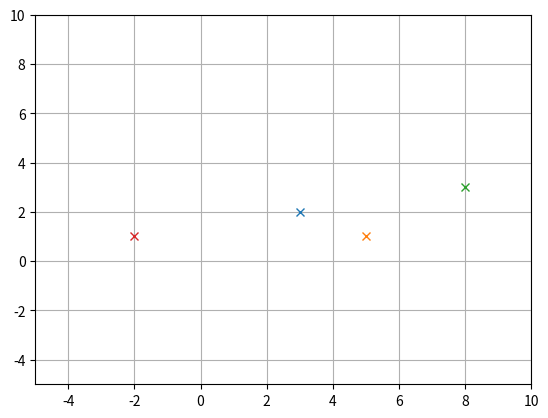

Here is the Python script that generated this plot:


# %reset -f

import numpy as np

# plotting of data
import matplotlib.pyplot as plt

x = np.array([3,2])
y = np.array([5,1])

type(x)

x[0]

z = x + y
z2= x - y

plt.figure()
plt.plot(x[0],x[1],'x')
plt.plot(y[0],y[1],'x')
plt.plot(z[0],z[1],'x')
plt.plot(z2[0],z2[1],'x')
plt.xlim(-5, 10)
plt.ylim(-5, 10)
plt.grid(1)



x = np.asarray([[1, 2, 3], [4, 5, 6], [7, 8, 9]])

x[2]

x[0,1]

x[:,1]

np.size(x)

np.ndim(x)


empty= np.empty((3,3))  # remember, empty is NOT empty :)

zeros = np.zeros((3,3))

ones = np.ones((3,3))


k=np.linspace(0, 1, 11)

np.linspace(0, 1, 10, endpoint = False)


identity = np.identity(5)

eye1 = np.eye(3)   # Identity

eye2 = np.eye(3, k= -1) + 2*np.eye(3) + np.eye(3, k= +1)


diag=np.diag([1,2,3,4])




x = np.asarray([[1, 2, 3], [4, 5, 6], [7, 8, 9]])
y = np.zeros_like(x)



x = np.asarray([[1, 2, 3], [4, 5, 6], [7, 8, 9]])
y = x
x[0, 0] = 9
id(x)
id(y)           # same id, connected!


x = np.asarray([[1, 2, 3], [4, 5, 6], [7, 8, 9]])
y = x.view()
x[0, 0] = 9
id(x)
id(y)           # different id, but still connected


x = np.asarray([[1, 2, 3], [4, 5, 6], [7, 8, 9]])
y=x[:]
x[0, 0] = 9
id(x)
id(y)           # different id, but still connected


x = np.asarray([[1, 2, 3], [4, 5, 6], [7, 8, 9]])
y= x.copy()
x[0, 0] = 9
id(x)
id(y)           # different id, independent



x= np.arange(16)        # generate simple vector (iterations...)
x

x1=x.reshape(4, 4)      # reshape to 2-dim 4x4 


# %reset -f

import numpy as np
import matplotlib.pyplot as plt 

x = np.arange(36).reshape(6, 6)

A = x[0:3, 0:3]     # "copy" the content of x first 3x3
B = x[0:3, 3:]      # "copy" the content of x first 3 x last 3
C = x[3:, 0:3]
D = x[:3, 3:]       # = B


x.sum(axis=0)       # sum "vertical"
x.sum(axis=1)       # sum "horizontal"

np.sum(x,1)         # = x.sum(axis=1)


# NumPy array - n-dim ! -> componentwise multiplication
x = np.array( ((2,3), (3, 5)) )
y = np.array( ((1,2), (5, -1)) )
x * y

# NumPy matrix 2-dim ! -> matrix multiplication
x = np.matrix( ((2,3), (3, 5)) )
y = np.matrix( ((1,2), (5, -1)) )
x * y

# np.matmul(x,y)
# np.dot(x,y)

x = np.array( ((3,2,1), (1,0,1)))
y = np.array( ((1,2), (0,1), (4,0)))

np.matmul(x,y)
np.dot(x,y)
x @ y



x = np.array( ((3,2,1), (1,0,1)))
y = np.array( ((1,2), (0,1), (4,0)))

# rotieren, transponieren
y1=np.rot90(y)

y2=np.transpose(y)
y2=y.T


x*np.rot90(y)
x*y.T

